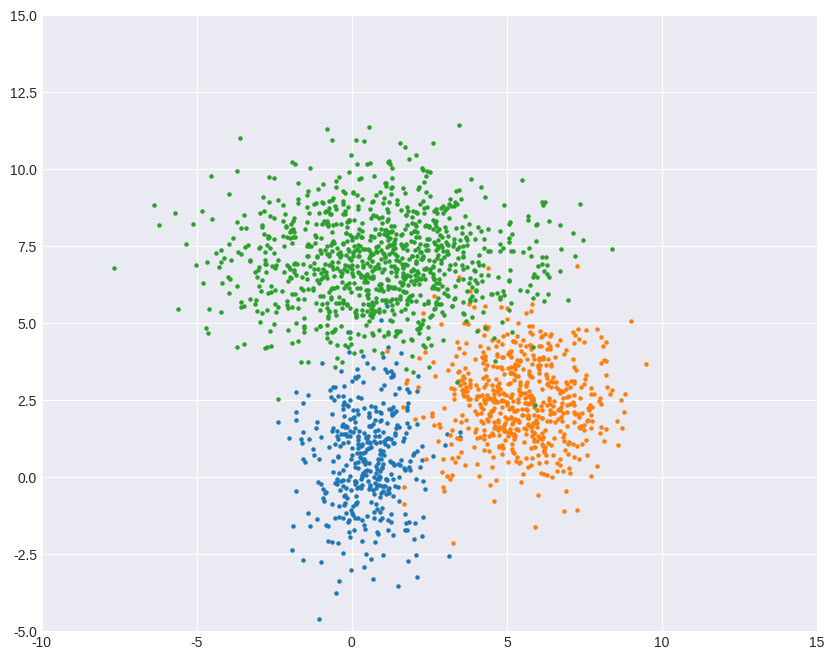

Write the Python code that produced this figure. (Note: this script raises an exception after producing the figure.)
# 文件功能：实现 GMM 算法

import numpy as np
from numpy import *
import pylab
import random,math

import matplotlib.pyplot as plt
from matplotlib.patches import Ellipse
from scipy.stats import multivariate_normal

#plt.style.use('seaborn')  #seaborn-v0_8-darkgrid
plt.style.use('seaborn-v0_8-darkgrid') 

class GMM(object):
    def __init__(self, n_clusters, max_iter=50,tol=0.001):
        self.n_clusters = n_clusters
        self.max_iter = max_iter
        self.tol = tol
        self.nll = np.inf
    
    # 屏蔽开始
    def init(self,data):
        self.data=data
        N,dim = self.data.shape
        self.Mu = self.data[np.random.choice(range(N), self.n_clusters, replace=False)]
        #self.Var = np.array([np.eye(dim)] * self.n_clusters)
        self.Var = np.array([np.eye(dim) * 1.0 for _ in range(self.n_clusters)])  # 使协方差矩阵稍大一点
		
        self.W = np.ones([N, self.n_clusters]) / self.n_clusters
        self.pi = np.ones(self.n_clusters) / self.n_clusters

    def update_W(self):
        n_points = len(self.data)
        self.pdfs = np.zeros((n_points, self.n_clusters))
        for i in range(self.n_clusters):
            self.pdfs[:, i] = self.pi[i] * multivariate_normal.pdf(self.data, mean=self.Mu[i], cov=self.Var[i])
        self.W = self.pdfs / self.pdfs.sum(axis=1).reshape(-1, 1)

    # 更新pi
    def update_pi(self):
        self.Nk=self.W.sum(axis=0)
        self.pi = self.Nk/self.Nk.sum()
        
    # 更新Mu
    def update_Mu(self):
        for i in range(self.n_clusters):
            self.Mu[i] = np.average(self.data,axis=0,weights=self.W[:,i])

    # 更新Var
    def update_Var(self):
        reg_cov = 1e-6 * np.eye(self.data.shape[1])  # 添加小的正则化项
        for i in range(self.n_clusters):
            self.Var[i] = np.average((self.data-self.Mu[i])**2,axis=0,weights=self.W[:,i])

    def cal_nll(self):
        return np.sum(np.log(self.pdfs.sum(axis=1)))

    def fit(self, data):
        # 作业3
        # 屏蔽开始
        self.init(data)
        iter_num = 1
        
        while iter_num <= self.max_iter:
            self.update_W()
            self.update_pi()
            self.update_Mu()
            self.update_Var()

            last_nll = self.nll
            self.nll = self.cal_nll()
            if np.abs(last_nll-self.nll)<self.tol:
                print("iter_num:",iter_num)
                break
            iter_num+=1
        # 屏蔽结束
    
    def predict(self, data):
        # 屏蔽开始
        w_data=np.zeros((data.shape[0],self.n_clusters))
        for i in range(self.n_clusters):
            w_data[:, i] = self.pi[i] * multivariate_normal.pdf(x=data, mean=self.Mu[i], cov=self.Var[i])
        return np.argmax(w_data, axis=1)

# 生成仿真数据
def generate_X(true_Mu, true_Var):
    # 第一簇的数据
    num1, mu1, var1 = 400, true_Mu[0], true_Var[0]
    X1 = np.random.multivariate_normal(mu1, np.diag(var1), num1)
    # 第二簇的数据
    num2, mu2, var2 = 600, true_Mu[1], true_Var[1]
    X2 = np.random.multivariate_normal(mu2, np.diag(var2), num2)
    # 第三簇的数据
    num3, mu3, var3 = 1000, true_Mu[2], true_Var[2]
    X3 = np.random.multivariate_normal(mu3, np.diag(var3), num3)
    # 合并在一起
    X = np.vstack((X1, X2, X3))
    # 显示数据
    plt.figure(figsize=(10, 8))
    plt.axis([-10, 15, -5, 15])
    plt.scatter(X1[:, 0], X1[:, 1], s=5)
    plt.scatter(X2[:, 0], X2[:, 1], s=5)
    plt.scatter(X3[:, 0], X3[:, 1], s=5)
    plt.show()
    return X

if __name__ == '__main__':
    # 生成数据
    true_Mu = [[0.5, 0.5], [5.5, 2.5], [1, 7]]
    true_Var = [[1, 3], [2, 2], [6, 2]]
    X = generate_X(true_Mu, true_Var)

    gmm = GMM(n_clusters=3)
    gmm.fit(X)
    cat = gmm.predict(X)
    print(cat)
    # 初始化

    

